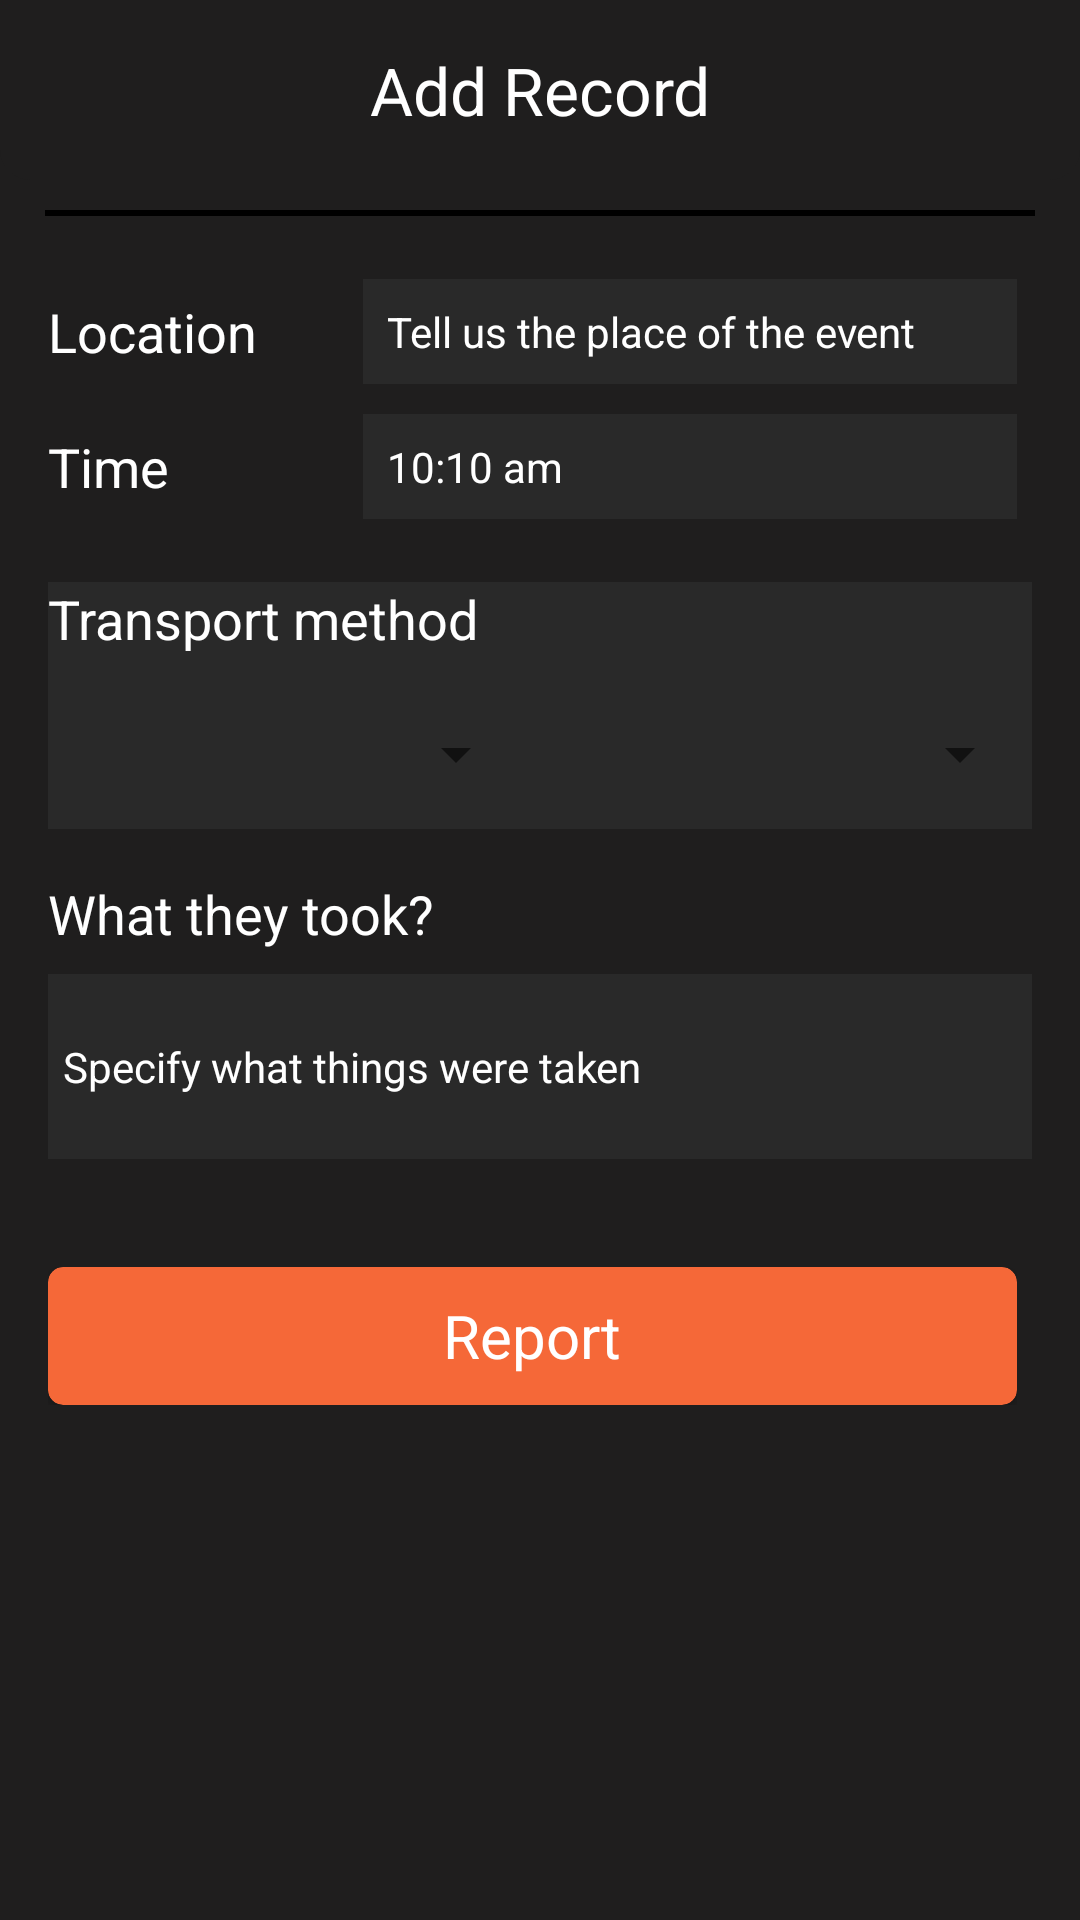

The Android layout XML behind this screen, and the referenced resources:
<!-- AndroidManifest.xml: application theme Theme.ReportACrime -->
<!-- res/layout/activity_crime_report.xml -->
<?xml version="1.0" encoding="utf-8"?>
<LinearLayout xmlns:android="http://schemas.android.com/apk/res/android"
    xmlns:app="http://schemas.android.com/apk/res-auto"
    xmlns:tools="http://schemas.android.com/tools"
    android:layout_width="match_parent"
    android:layout_height="match_parent"
    android:orientation="vertical"
    android:background="@color/bg_color"
    tools:context=".ui.CrimeReportActivity">

    <androidx.constraintlayout.widget.ConstraintLayout
        android:layout_width="match_parent"
        android:layout_height="60dp"
        android:background="@drawable/toolbar_bg"
        android:gravity="center"
        android:orientation="vertical">

        <TextView
            android:layout_width="wrap_content"
            android:layout_height="wrap_content"
            android:text="Add Record"
            android:textColor="@color/white"
            android:textSize="22sp"
            app:layout_constraintBottom_toBottomOf="parent"
            app:layout_constraintEnd_toEndOf="parent"
            app:layout_constraintStart_toStartOf="parent"
            app:layout_constraintTop_toTopOf="parent">

        </TextView>

        <ImageView
            android:id="@+id/back"
            android:layout_width="36dp"
            android:layout_height="36dp"
            android:layout_marginLeft="16dp"
            android:padding="8dp"
            android:src="@drawable/ic_back"
            app:layout_constraintBottom_toBottomOf="parent"
            app:layout_constraintStart_toStartOf="parent"
            app:layout_constraintTop_toTopOf="parent"
            app:tint="@color/white">

        </ImageView>

    </androidx.constraintlayout.widget.ConstraintLayout>
    <View
        android:layout_width="match_parent"
        android:layout_height="2dp"
        android:background="@color/black"
        android:layout_marginTop="10dp"
        android:layout_marginStart="15dp"
        android:layout_marginEnd="15dp"/>
    <ScrollView
        android:layout_width="match_parent"
        android:layout_height="match_parent">

        <LinearLayout
            android:layout_width="match_parent"
            android:layout_height="wrap_content"
            android:padding="16dp"
            android:orientation="vertical">

            <LinearLayout
                android:layout_width="match_parent"
                android:layout_height="wrap_content"
                android:orientation="horizontal">

                <TextView
                    android:layout_width="100dp"
                    android:layout_height="match_parent"
                    android:text="Location"
                    android:gravity="center_vertical"
                    android:textColor="@color/white"
                    android:textSize="18sp">

                </TextView>


                <EditText
                    android:id="@+id/et_location"
                    android:layout_width="match_parent"
                    android:layout_height="match_parent"
                    android:padding="8dp"
                    android:textSize="14sp"
                    android:layout_margin="5dp"
                    android:textColorHint="@color/white"
                    android:hint="Tell us the place of the event"
                    android:background="@color/bget_color"
                    android:inputType="text"
                    android:textColor="@color/white">

                </EditText>

            </LinearLayout>

            <LinearLayout
                android:layout_width="match_parent"
                android:layout_height="wrap_content"
                android:orientation="horizontal">

                <TextView
                    android:layout_width="100dp"
                    android:layout_height="match_parent"
                    android:gravity="center_vertical"
                    android:text="Time"
                    android:textColor="@color/white"
                    android:textSize="18sp">

                </TextView>


                <EditText
                    android:id="@+id/et_time"
                    android:layout_width="match_parent"
                    android:layout_height="match_parent"
                    android:hint="10:10 am"
                    android:layout_margin="5dp"
                    android:padding="8dp"
                    android:textSize="14sp"
                    android:background="@color/bget_color"
                    android:textColorHint="@color/white"
                    android:inputType="text"
                    android:textColor="@color/white">

                </EditText>


            </LinearLayout>

            <LinearLayout
                android:layout_width="match_parent"
                android:layout_height="wrap_content"
                android:layout_marginTop="16dp"
                android:background="@color/bget_color"
                android:orientation="vertical">

                <TextView
                    android:layout_width="wrap_content"
                    android:layout_height="match_parent"
                    android:gravity="center_vertical"
                    android:text="Transport method"
                    android:textColor="@color/white"
                    android:textSize="18sp"></TextView>

                <LinearLayout
                    android:layout_width="match_parent"
                    android:layout_height="wrap_content"
                    android:layout_marginTop="8dp"
                    android:orientation="horizontal">

                    <Spinner
                        android:id="@+id/category"
                        android:layout_width="160dp"

                        android:layout_height="50dp"
                        android:layout_marginRight="8dp"></Spinner>

                    <Spinner
                        android:id="@+id/sub_category"
                        android:layout_width="160dp"
                        android:layout_height="50dp"></Spinner>


                </LinearLayout>


            </LinearLayout>




            <LinearLayout
                android:layout_width="match_parent"
                android:layout_height="wrap_content"
                android:layout_marginTop="16dp"
                android:orientation="vertical">

                <TextView
                    android:layout_width="wrap_content"
                    android:layout_height="match_parent"
                    android:gravity="center_vertical"
                    android:text="What they took?"
                    android:textColor="@color/white"
                    android:layout_marginBottom="8dp"
                    android:textSize="18sp"></TextView>

                <EditText
                    android:id="@+id/et_description"
                    android:layout_width="match_parent"
                    android:layout_height="wrap_content"
                    android:inputType="textMultiLine"
                    android:lines="3"
                    android:padding="5dp"
                    android:textSize="14sp"
                    android:textColorHint="@color/white"
                    android:hint="Specify what things were taken"
                    android:maxLines="10"
                    android:background="@color/bget_color"
                    android:scrollbars="vertical"

                    android:textColor="@color/white"></EditText>

            </LinearLayout>

            <LinearLayout
                android:layout_width="match_parent"
                android:layout_height="wrap_content"
                android:orientation="horizontal"
                android:layout_marginTop="36dp"
                android:weightSum="2">

                <LinearLayout
                    android:layout_weight="1"
                    android:layout_width="match_parent"
                    android:layout_height="wrap_content">

                    <androidx.cardview.widget.CardView
                        android:id="@+id/save"
                        android:layout_width="match_parent"
                        android:layout_height="46dp"
                        app:cardCornerRadius="5dp"
                        app:cardBackgroundColor="@color/button_color"
                        android:clickable="true"
                        android:foreground="?android:attr/selectableItemBackground">

                        <TextView
                            android:layout_width="match_parent"
                            android:layout_height="match_parent"
                            android:text="Report"
                            android:textColor="@color/white"
                            android:textSize="20sp"
                            android:gravity="center"></TextView>

                    </androidx.cardview.widget.CardView>

                </LinearLayout>

                <View
                    android:layout_width="10dp"
                    android:layout_height="match_parent"></View>



            </LinearLayout>


        </LinearLayout>

    </ScrollView>

</LinearLayout>
<!-- resources referenced by this layout -->
<resources>
  <color name="bg_color">#1F1E1E</color>
  <color name="bget_color">#292929</color>
  <color name="black">#FF000000</color>
  <color name="button_color">#F56838</color>
  <color name="white">#FFFFFFFF</color>
  <!-- drawable toolbar_bg (drawable) -->
  <?xml version="1.0" encoding="utf-8"?>
  <shape xmlns:android="http://schemas.android.com/apk/res/android"
      android:shape="rectangle">
      <solid android:color="@color/bg_color" />
  
      <corners
          android:bottomLeftRadius="10dp"
          android:bottomRightRadius="10dp"
          android:topLeftRadius="0dp"
          android:topRightRadius="0dp" />
  </shape>
  <style name="Theme.ReportACrime" parent="Theme.MaterialComponents.DayNight.NoActionBar">
          
          <item name="colorPrimary">@color/bg_color</item>
          <item name="colorPrimaryVariant">@color/bg_color</item>
          <item name="colorOnPrimary">@color/white</item>
          
          <item name="colorSecondary">@color/teal_200</item>
          <item name="colorSecondaryVariant">@color/teal_700</item>
          <item name="colorOnSecondary">@color/black</item>
          
          <item name="android:statusBarColor" tools:targetApi="l">?attr/colorPrimaryVariant</item>
          
      </style>
  <color name="teal_200">#FF03DAC5</color>
  <color name="teal_700">#FF018786</color>
</resources>
